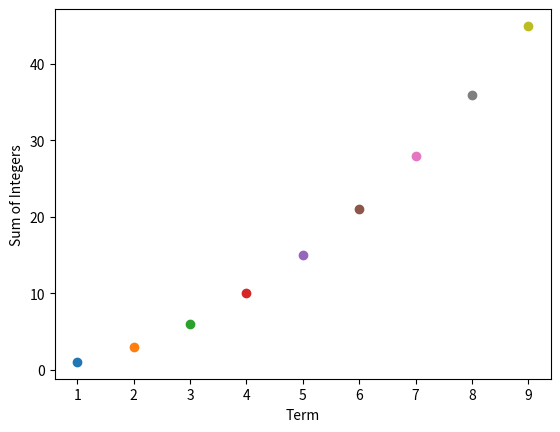

Python code for this plot: (Note: this script raises an exception after producing the figure.)
1+2

1+2+3

1+2+3+4

1+2+3+4+5

import numpy as np

a=[1]
b=[1,2]
c=[1,2,3]
d=[1,2,3,4]
e=[1,2,3,4,5]

np.sum(a), np.sum(b), np.sum(c), np.sum(d), np.sum(e)

list(range(10))

list(range(1,11))

list(range(1,11,2))

for i in range(1,11):
    print(i)

A=[i for i in range(10)]
A

np.sum(A)









%matplotlib inline 
import matplotlib.pyplot as plt #imports and renames the pyplot functions from matplotlib


for i in range(1,10):
    partials=np.sum(range(1,i+1))
    print(i,partials)

for i in range(1,10):
    a=i
    sum=np.sum(range(1,i+1))
    sum_graph= plt.plot(i,sum, 'o')
    plt.xlabel('Term')
    plt.ylabel('Sum of Integers')
 







from ipywidgets import interact, widgets, fixed 

np.zeros((3,4))

def tri_numplot(n=4):
    plt.figure(figsize=(6.0, 6.0))
    a=np.zeros((n,n+1))#creates an n by n+1 array of zeros
    for i in range(n):
        for j in range(i+1):
            a[i,j]=1
    a=np.flipud(a)        
    plt.pcolor(a, edgecolors='k', linewidths=4)
    plt.axis('tight')
    plt.axis('off')
            

tri_numplot(4)

interact(tri_numplot, n=widgets.IntSlider(min=1, max=100, step=1, value=1));

from sympy import Symbol, summation, symbols, oo
i,n,m = symbols('i n m', integer=True)

summation(1/4**i, (i,1,n))

summation(1/4**i, (i,1,oo))

summation(i, (i, 1, n))

summation(i**2, (i, 1, n))

summation(i**3, (i, 1, n))

summation(i**4, (i, 1, n))

from sympy import Symbol, expand
x= Symbol('x')
y = Symbol('y')
expr = (x + y)**1
expand(expr)

expr= (x+y)**2
expand(expr)

from sympy import pprint
pprint(expand(expr))









def f(x):
    return x**2    

x = np.arange(0, 4, 1)
plt.plot(x,f(x))
plt.step(x+1, f(x))
plt.bar(x,f(x),width=1)

x = np.arange(0, 4, 1)
y = f(x)
plt.plot(x,y)
plt.step(x, y)


x= np.arange(0,4, 0.5)
y=x**2
plt.plot(x,y)
plt.step(x + 0.5,y)
bars = plt.bar(x,y,width=1/2)
bars

a = int(input("What is the left endpoint "))
b = int(input("What is the right endpoint "))
n = int(input("How many rectangles do you want to use "))
width = (b-a)/float(n)
print('The width of one interval is ', width)

i = 0
int(n)


leftorright = str(input("Would you like to build rectangles on the Left of Right of the interval endpoints "))
if leftorright == 'L' or 'l':
    for i in range(n):
        LeftArea = f(i*width)*width
        print(i,LeftArea)
else:
    for i in range(n):
        RightArea = f((i+1)*width)*width
        print(i, RightArea)





